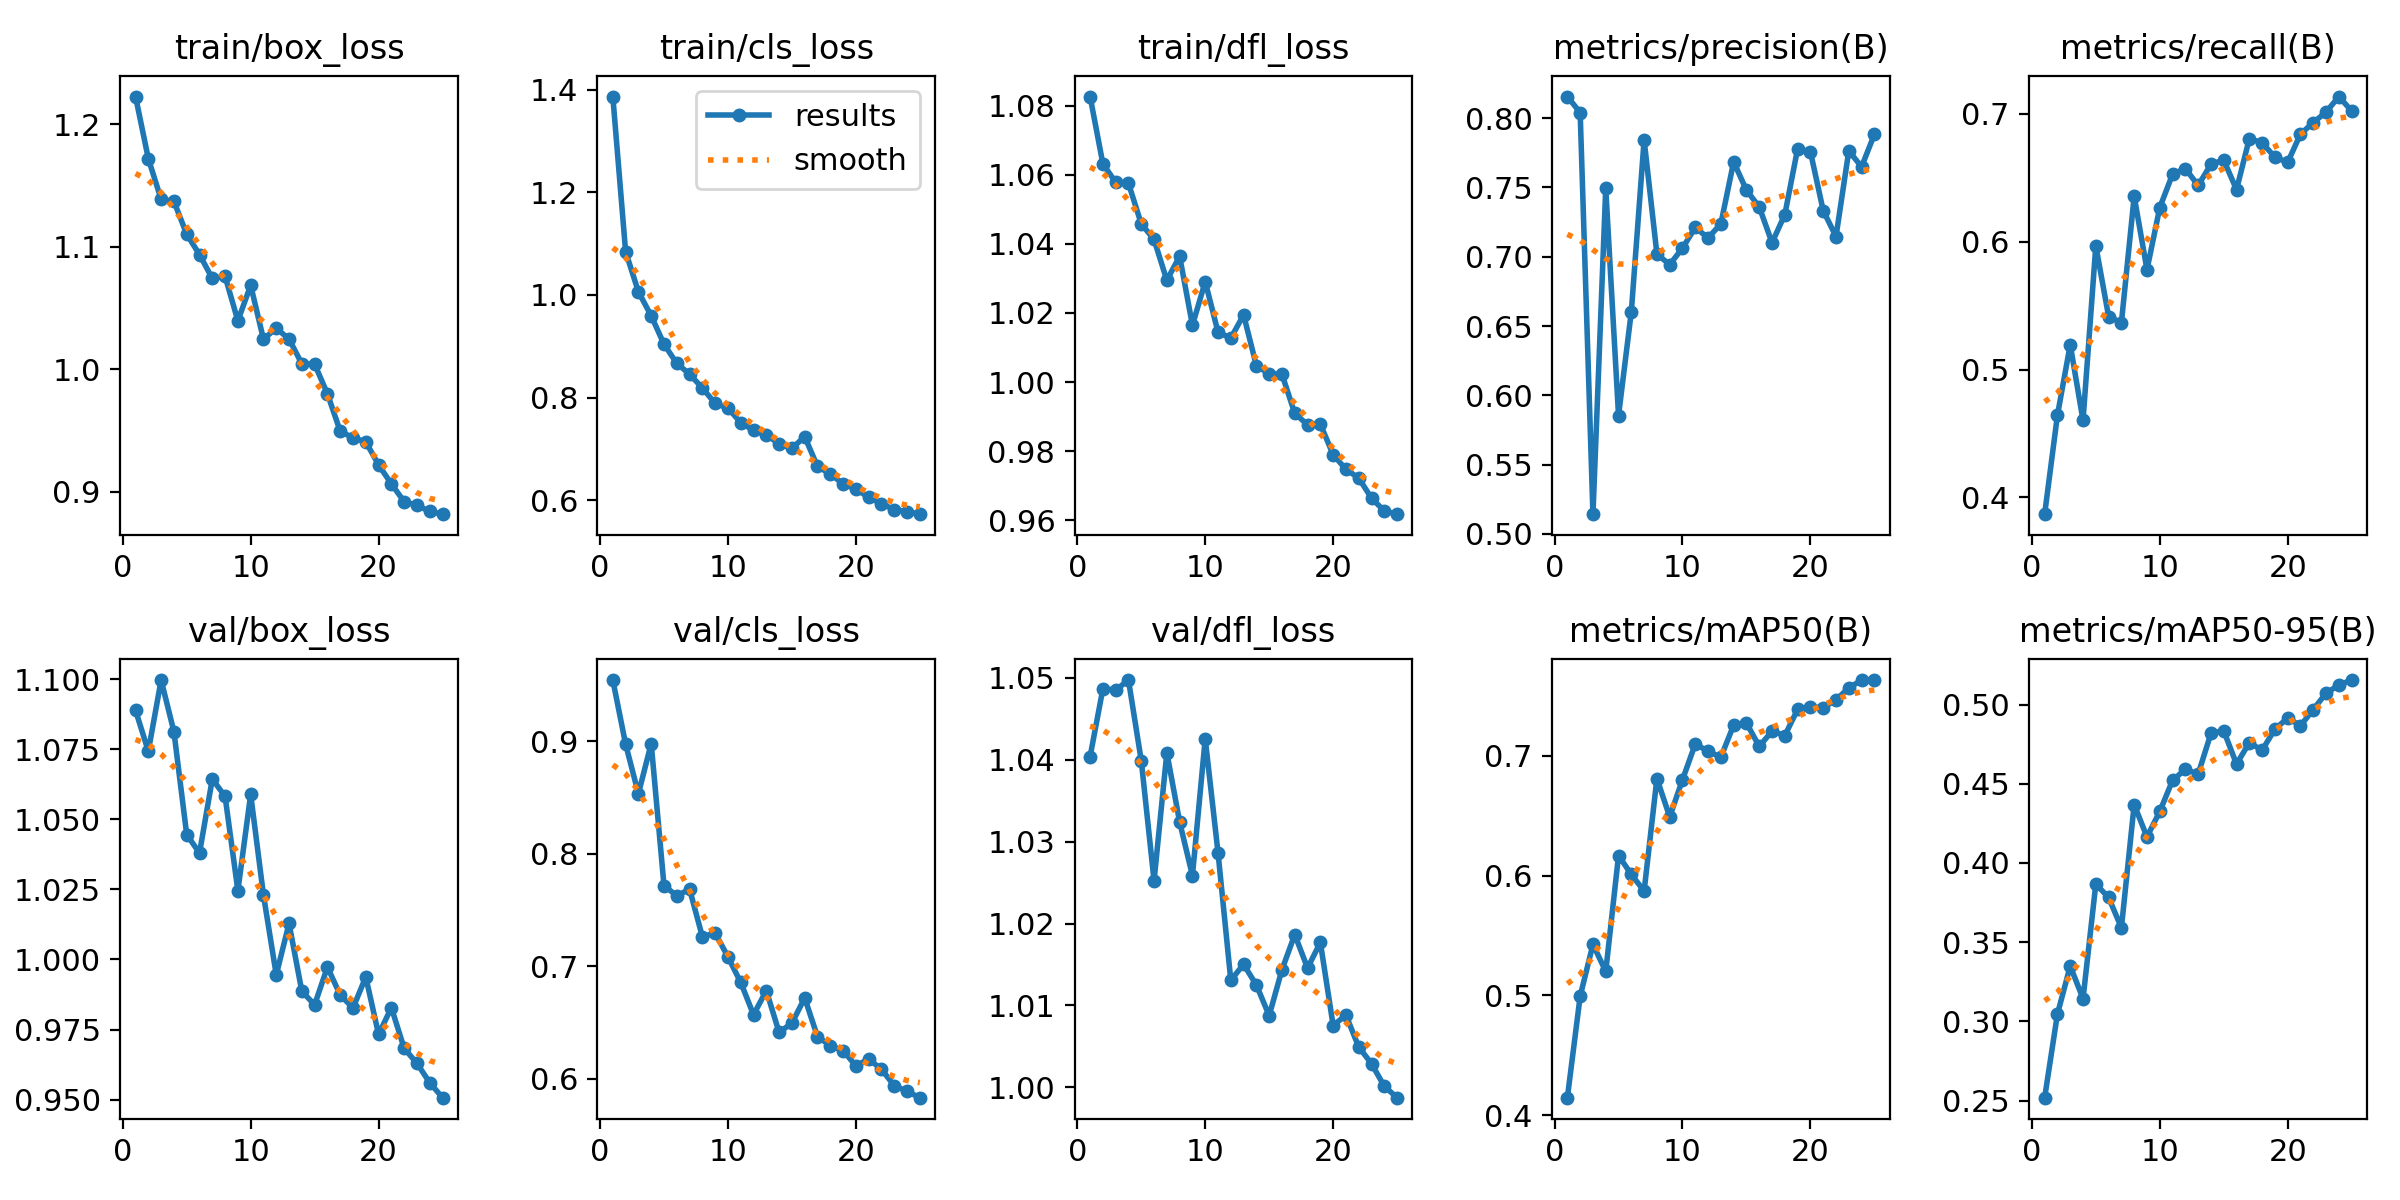

Values plotted in this chart, from the file beside it:
epoch, time, train/box_loss, train/cls_loss, train/dfl_loss, metrics/precision(B), metrics/recall(B), metrics/mAP50(B), metrics/mAP50-95(B), val/box_loss, val/cls_loss, val/dfl_loss, lr/pg0, lr/pg1, lr/pg2
1, 16.99, 1.223, 1.387, 1.083, 0.8156, 0.3869, 0.4146, 0.2519, 1.089, 0.9543, 1.04, 0.0002739, 0.0002739, 0.0002739
2, 33.15, 1.172, 1.084, 1.063, 0.8041, 0.4643, 0.4994, 0.3047, 1.074, 0.8973, 1.049, 0.0005297, 0.0005297, 0.0005297
3, 49.18, 1.139, 1.006, 1.058, 0.5142, 0.5194, 0.5426, 0.335, 1.1, 0.8533, 1.048, 0.0007635, 0.0007635, 0.0007635
4, 64.91, 1.137, 0.9593, 1.058, 0.7494, 0.4602, 0.5201, 0.3144, 1.081, 0.8979, 1.05, 0.000734, 0.000734, 0.000734
5, 80.58, 1.11, 0.904, 1.046, 0.5854, 0.5968, 0.6168, 0.3867, 1.045, 0.7718, 1.04, 0.0007011, 0.0007011, 0.0007011
6, 96.01, 1.094, 0.8666, 1.041, 0.6604, 0.5415, 0.601, 0.3782, 1.038, 0.7627, 1.025, 0.0006681, 0.0006681, 0.0006681
7, 111.5, 1.074, 0.8456, 1.029, 0.7844, 0.5366, 0.5872, 0.3591, 1.064, 0.7686, 1.041, 0.0006351, 0.0006351, 0.0006351
8, 126.6, 1.076, 0.8185, 1.036, 0.7019, 0.6355, 0.681, 0.4368, 1.058, 0.7263, 1.032, 0.0006021, 0.0006021, 0.0006021
9, 141.8, 1.04, 0.7885, 1.016, 0.6943, 0.5781, 0.6491, 0.4164, 1.025, 0.7297, 1.026, 0.0005691, 0.0005691, 0.0005691
10, 157, 1.069, 0.7794, 1.029, 0.7063, 0.6267, 0.6801, 0.4325, 1.059, 0.7085, 1.043, 0.0005361, 0.0005361, 0.0005361
11, 172, 1.025, 0.7509, 1.014, 0.7212, 0.6527, 0.71, 0.4521, 1.023, 0.6858, 1.029, 0.0005031, 0.0005031, 0.0005031
12, 186.9, 1.034, 0.7361, 1.013, 0.7136, 0.6572, 0.7037, 0.4591, 0.9945, 0.6571, 1.013, 0.0004701, 0.0004701, 0.0004701
13, 201.8, 1.025, 0.7268, 1.019, 0.7238, 0.644, 0.6989, 0.4561, 1.013, 0.6785, 1.015, 0.0004372, 0.0004372, 0.0004372
14, 216.7, 1.005, 0.71, 1.005, 0.7685, 0.6605, 0.7257, 0.4818, 0.9886, 0.6414, 1.012, 0.0004042, 0.0004042, 0.0004042
15, 231.7, 1.004, 0.7008, 1.002, 0.748, 0.6638, 0.7274, 0.4834, 0.9838, 0.6496, 1.009, 0.0003712, 0.0003712, 0.0003712
16, 248, 0.9801, 0.7237, 1.002, 0.736, 0.6407, 0.7079, 0.4624, 0.9973, 0.672, 1.014, 0.0003382, 0.0003382, 0.0003382
17, 262.6, 0.9495, 0.6656, 0.9909, 0.7101, 0.6806, 0.7207, 0.4759, 0.9873, 0.6376, 1.019, 0.0003052, 0.0003052, 0.0003052
18, 277.3, 0.9442, 0.6511, 0.9876, 0.7305, 0.6774, 0.7169, 0.4712, 0.9827, 0.6297, 1.015, 0.0002722, 0.0002722, 0.0002722
19, 291.8, 0.9409, 0.6316, 0.9878, 0.778, 0.6661, 0.7388, 0.4844, 0.9938, 0.6252, 1.018, 0.0002392, 0.0002392, 0.0002392
20, 306.4, 0.9221, 0.6214, 0.979, 0.7759, 0.6621, 0.741, 0.4915, 0.9732, 0.6117, 1.008, 0.0002063, 0.0002063, 0.0002063
21, 321.3, 0.9066, 0.6055, 0.9747, 0.7333, 0.6841, 0.7403, 0.4867, 0.9828, 0.6177, 1.009, 0.0001733, 0.0001733, 0.0001733
22, 335.9, 0.8921, 0.593, 0.9722, 0.7146, 0.6932, 0.7468, 0.4969, 0.9683, 0.6086, 1.005, 0.0001403, 0.0001403, 0.0001403
23, 350.6, 0.8891, 0.5816, 0.9664, 0.7765, 0.7013, 0.7567, 0.5072, 0.9629, 0.594, 1.003, 0.0001073, 0.0001073, 0.0001073
24, 365.2, 0.8842, 0.5777, 0.9627, 0.7649, 0.7135, 0.7632, 0.5123, 0.956, 0.589, 1, 7.43036e-05, 7.43036e-05, 7.43036e-05
25, 379.7, 0.8819, 0.5726, 0.9617, 0.7884, 0.7022, 0.7633, 0.5155, 0.9507, 0.5834, 0.9987, 4.13168e-05, 4.13168e-05, 4.13168e-05
